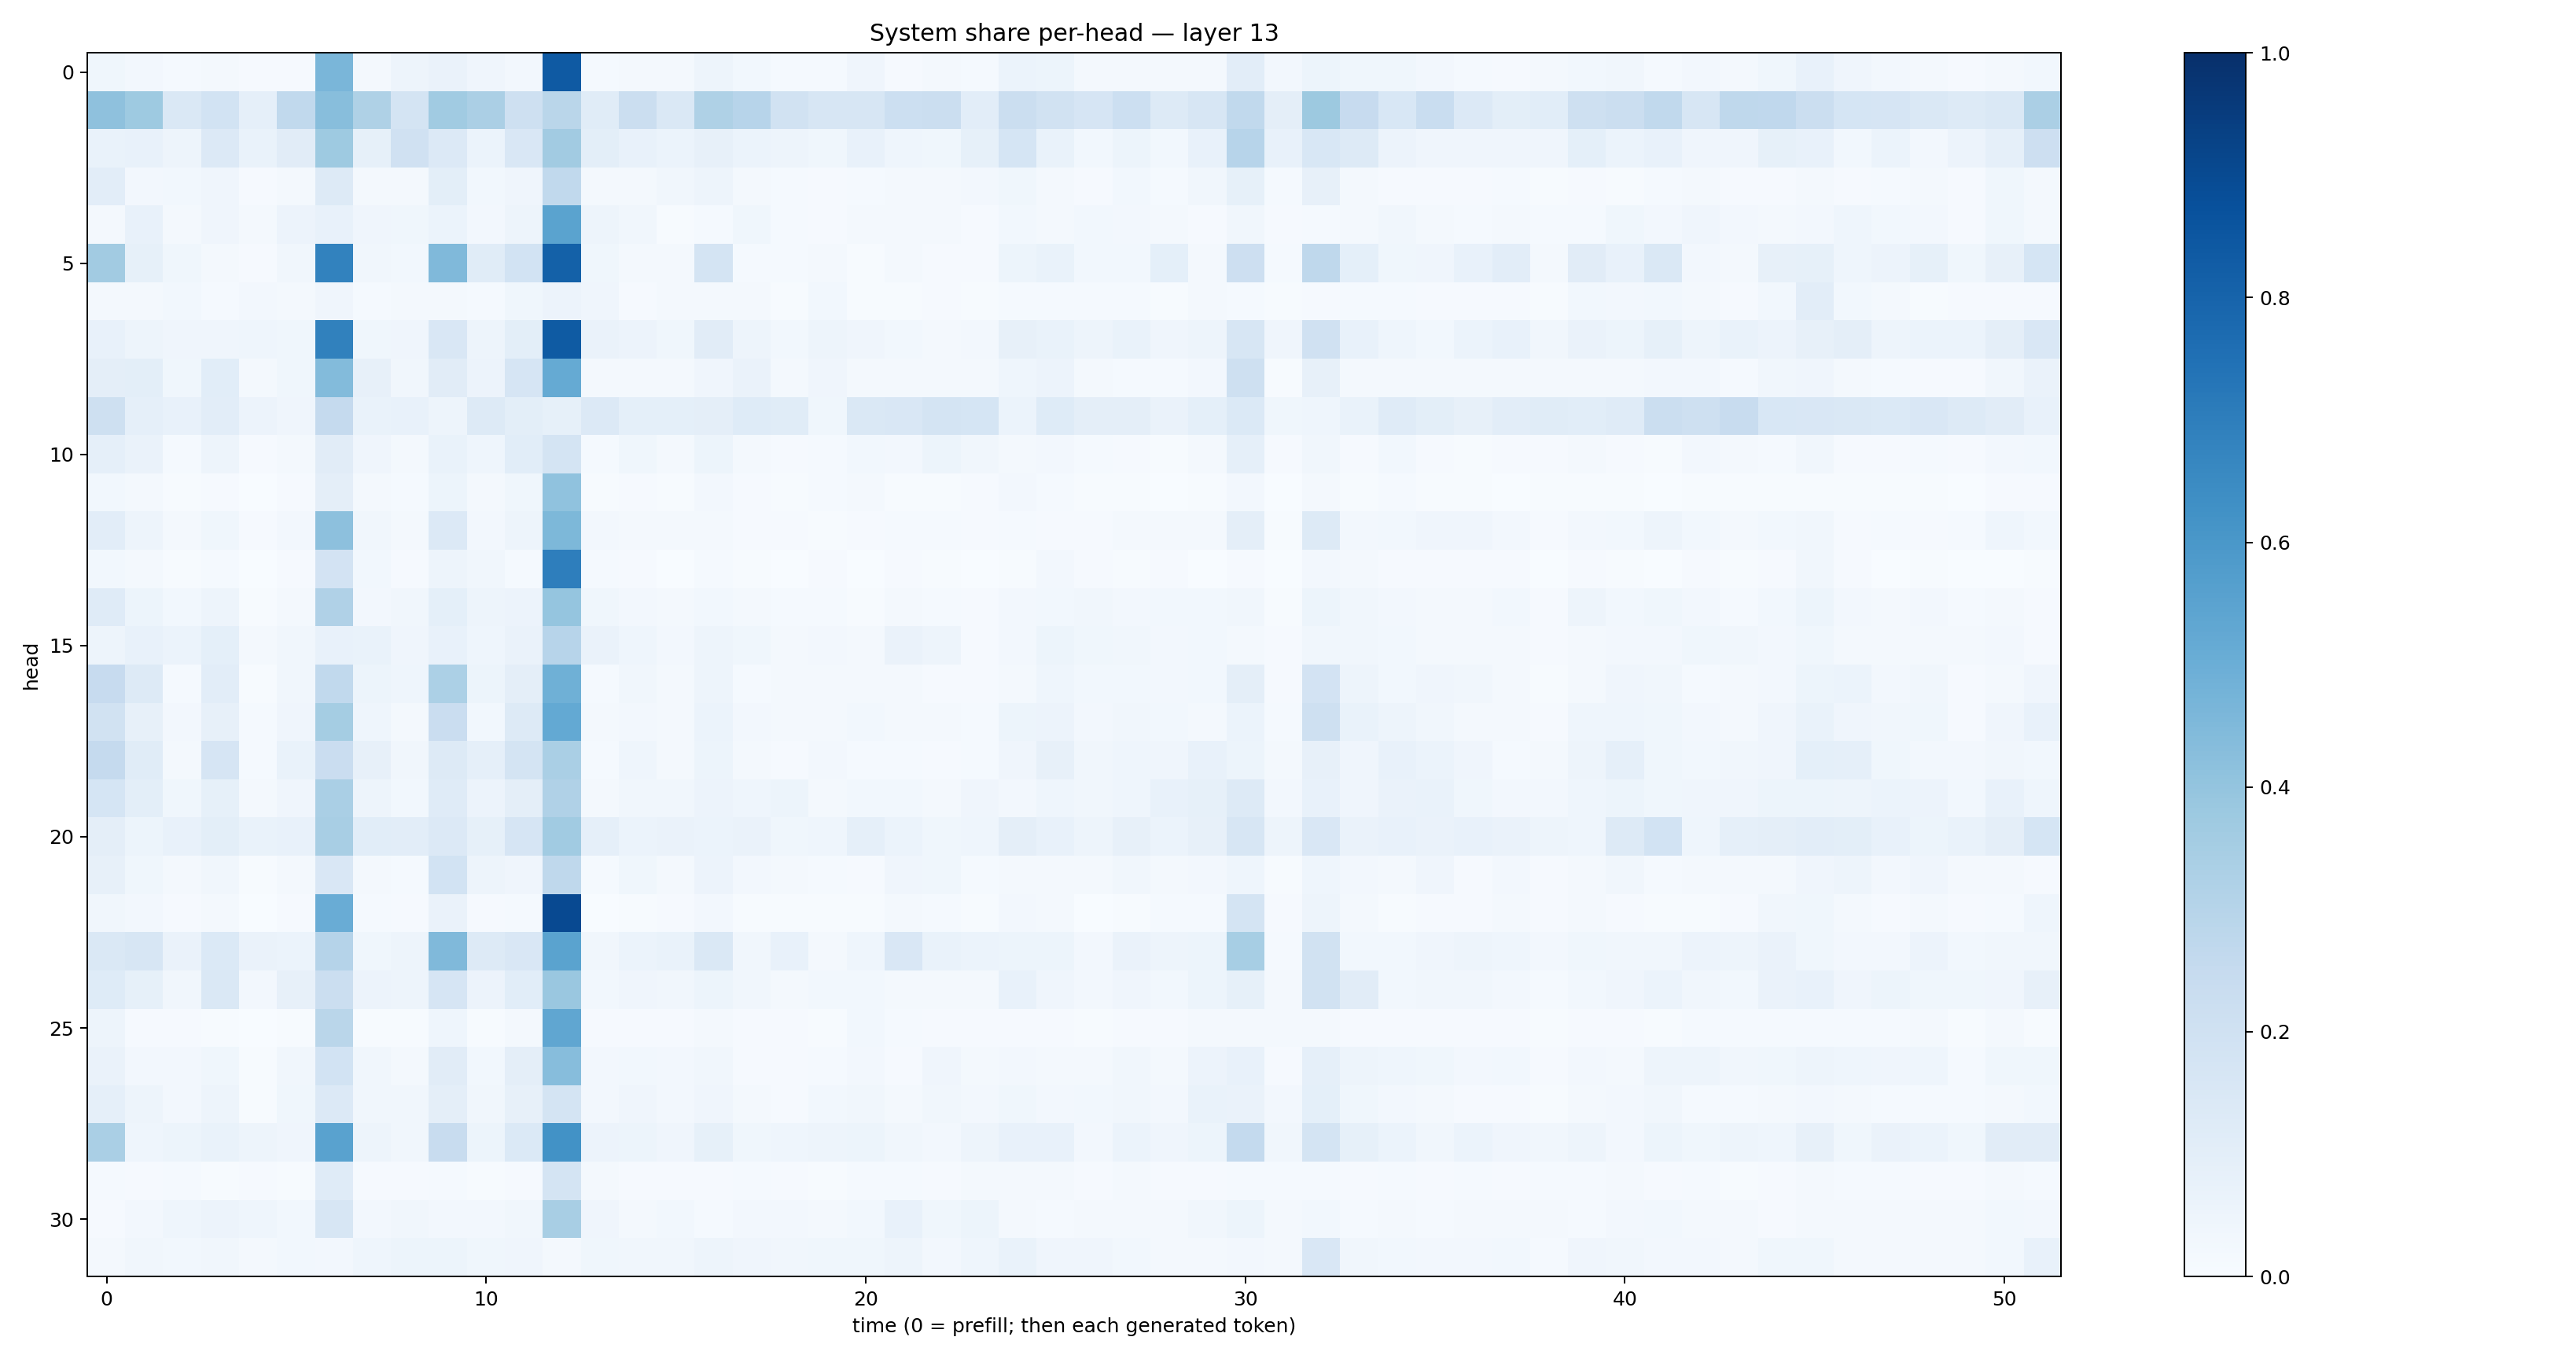

Values plotted in this chart, from the file beside it:
0.037535083, 0.027268553, 0.0119100185, 0.020833615, 0.010132046, 0.011524588, 0.4633014, 0.020304346, 0.048547104, 0.06352654, 0.04096816, 0.025313007, 0.83673614, 0.0119993985, 0.016247258, 0.017326972, 0.04694919, 0.027529778, 0.012823959, 0.013517886, 0.039871346, 0.010206507, 0.02149764, 0.015326288
0.4131, 0.3712, 0.144, 0.1865, 0.08737, 0.2634, 0.4278, 0.321, 0.1772, 0.3643, 0.3346, 0.2081, 0.2883, 0.1169, 0.225, 0.1437, 0.3219, 0.2949, 0.1908, 0.1585, 0.1594, 0.2162, 0.2236, 0.1048
0.0678, 0.07613, 0.04727, 0.1366, 0.06695, 0.1125, 0.3716, 0.08475, 0.1981, 0.1363, 0.06236, 0.1517, 0.3626, 0.09931, 0.07515, 0.06225, 0.07903, 0.06099, 0.04867, 0.03533, 0.07244, 0.04442, 0.03547, 0.08471
0.1035, 0.02355, 0.02947, 0.04174, 0.009896, 0.01653, 0.1263, 0.02212, 0.02121, 0.09782, 0.02982, 0.04036, 0.2655, 0.01917, 0.02036, 0.03225, 0.04974, 0.01644, 0.01386, 0.01148, 0.01504, 0.02161, 0.01658, 0.02555
0.01728, 0.07252, 0.02204, 0.04025, 0.01999, 0.05497, 0.07102, 0.04087, 0.03675, 0.05967, 0.02447, 0.05074, 0.5482, 0.04946, 0.03191, 0.007091, 0.01179, 0.03883, 0.01318, 0.00901, 0.01784, 0.02128, 0.01626, 0.007987
0.3618, 0.08512, 0.03652, 0.0221, 0.008618, 0.0343, 0.6827, 0.03216, 0.03015, 0.4474, 0.1166, 0.1869, 0.8089, 0.03744, 0.02252, 0.01679, 0.1746, 0.01392, 0.01324, 0.02011, 0.006419, 0.01929, 0.008821, 0.009716
0.01615, 0.01698, 0.02862, 0.01181, 0.024, 0.02333, 0.0426, 0.01183, 0.01873, 0.02115, 0.01252, 0.037, 0.05856, 0.04002, 0.009817, 0.01821, 0.02063, 0.02038, 0.005308, 0.02941, 0.006391, 0.007142, 0.007957, 0.004295
0.07427, 0.0497, 0.0392, 0.04295, 0.04445, 0.03895, 0.6847, 0.03764, 0.04083, 0.1488, 0.04936, 0.0977, 0.8344, 0.06395, 0.05608, 0.03759, 0.1127, 0.05014, 0.02869, 0.04784, 0.04147, 0.02779, 0.01945, 0.02661
0.09732, 0.1006, 0.03716, 0.1075, 0.02317, 0.03578, 0.4391, 0.08082, 0.03432, 0.1111, 0.05794, 0.1655, 0.5168, 0.02278, 0.02051, 0.02096, 0.04069, 0.06623, 0.01905, 0.03922, 0.01811, 0.0176, 0.02057, 0.01759
0.2035, 0.08777, 0.07691, 0.1038, 0.05639, 0.04159, 0.2517, 0.06915, 0.07521, 0.04941, 0.1289, 0.09933, 0.08484, 0.1337, 0.08999, 0.09034, 0.09478, 0.1215, 0.1141, 0.0358, 0.1445, 0.1521, 0.1756, 0.1717
0.08963, 0.06571, 0.01479, 0.04752, 0.009877, 0.01907, 0.1128, 0.04238, 0.0161, 0.06793, 0.04432, 0.1084, 0.1781, 0.01358, 0.03672, 0.01666, 0.05135, 0.01964, 0.0117, 0.01251, 0.03056, 0.02649, 0.05375, 0.03329
0.02972, 0.02074, 0.005113, 0.008899, 0.003175, 0.008891, 0.09457, 0.01852, 0.01494, 0.05182, 0.01583, 0.03763, 0.4093, 0.007325, 0.0105, 0.006794, 0.02442, 0.0107, 0.005164, 0.01278, 0.0168, 0.007486, 0.007258, 0.01067
0.104, 0.04953, 0.01701, 0.03697, 0.008553, 0.02447, 0.4173, 0.03271, 0.02149, 0.1333, 0.0243, 0.0494, 0.454, 0.02557, 0.01745, 0.01682, 0.0166, 0.008303, 0.008712, 0.004181, 0.008302, 0.01348, 0.01342, 0.01107
0.03032, 0.02233, 0.00448, 0.0155, 0.0008833, 0.01032, 0.1827, 0.02744, 0.009901, 0.04854, 0.03205, 0.01503, 0.6984, 0.01316, 0.01011, 0.003305, 0.01405, 0.006709, 0.00319, 0.008649, 0.003848, 0.008366, 0.005127, 0.00197
0.1178, 0.05416, 0.02866, 0.04963, 0.007416, 0.02101, 0.3197, 0.02614, 0.03418, 0.09178, 0.04811, 0.05685, 0.3972, 0.03681, 0.02652, 0.01692, 0.03007, 0.0214, 0.01205, 0.01212, 0.006434, 0.01993, 0.01314, 0.01046
0.04945, 0.07197, 0.05946, 0.09167, 0.02187, 0.03454, 0.07251, 0.06894, 0.03991, 0.07694, 0.04493, 0.06559, 0.2963, 0.06543, 0.04373, 0.02363, 0.04706, 0.03817, 0.01727, 0.02494, 0.02281, 0.06635, 0.04807, 0.007912
0.2441, 0.126, 0.01498, 0.105, 0.00636, 0.03316, 0.2622, 0.05106, 0.04656, 0.3312, 0.05245, 0.0954, 0.4915, 0.01373, 0.03204, 0.01796, 0.04805, 0.0156, 0.01743, 0.02096, 0.02055, 0.02204, 0.01013, 0.009848
0.1901, 0.08131, 0.02505, 0.08188, 0.01188, 0.04224, 0.3547, 0.04467, 0.02153, 0.2292, 0.03095, 0.1314, 0.5211, 0.01762, 0.02446, 0.02296, 0.0604, 0.02472, 0.01726, 0.01798, 0.02769, 0.02227, 0.01751, 0.01463
0.2538, 0.1142, 0.02343, 0.1669, 0.01485, 0.06732, 0.2304, 0.08183, 0.03411, 0.1285, 0.08708, 0.175, 0.3392, 0.01354, 0.04402, 0.02003, 0.05099, 0.02313, 0.009161, 0.02479, 0.01299, 0.01304, 0.01108, 0.01434
0.1693, 0.0983, 0.03573, 0.0858, 0.01598, 0.03928, 0.3371, 0.04751, 0.03108, 0.1197, 0.05662, 0.0971, 0.3186, 0.02022, 0.03439, 0.03164, 0.05697, 0.04361, 0.05288, 0.02323, 0.02895, 0.03053, 0.01951, 0.0404
0.09564, 0.05416, 0.0741, 0.0993, 0.0672, 0.07647, 0.3434, 0.1087, 0.1048, 0.1359, 0.08395, 0.1668, 0.364, 0.08635, 0.059, 0.06598, 0.0598, 0.06516, 0.03538, 0.04568, 0.08864, 0.05909, 0.03811, 0.04482
0.07928, 0.03899, 0.02055, 0.03281, 0.005701, 0.01586, 0.1508, 0.0179, 0.01505, 0.1849, 0.05055, 0.04261, 0.272, 0.01484, 0.03708, 0.01897, 0.05853, 0.02622, 0.01744, 0.01183, 0.01035, 0.03972, 0.03778, 0.01489
0.0339, 0.02655, 0.009896, 0.02014, 0.003013, 0.01139, 0.5048, 0.01368, 0.01085, 0.06313, 0.01035, 0.01396, 0.9002, 0.001824, 0.005377, 0.008297, 0.02515, 0.005771, 0.007185, 0.006894, 0.006679, 0.01625, 0.01255, 0.007772
0.143, 0.1615, 0.06286, 0.1396, 0.06274, 0.05948, 0.3038, 0.03872, 0.0501, 0.4461, 0.1318, 0.1509, 0.548, 0.03431, 0.0602, 0.06855, 0.1429, 0.03128, 0.07771, 0.02137, 0.04372, 0.15, 0.06707, 0.06042
0.124, 0.08215, 0.03434, 0.1466, 0.025, 0.08101, 0.221, 0.05592, 0.04782, 0.1673, 0.05846, 0.1059, 0.3865, 0.02887, 0.04142, 0.03373, 0.05416, 0.03329, 0.02028, 0.02975, 0.02836, 0.02056, 0.01697, 0.02326
0.04752, 0.01068, 0.007817, 0.004024, 0.001634, 0.004615, 0.2888, 0.007147, 0.005147, 0.04322, 0.007113, 0.02042, 0.535, 0.009367, 0.01155, 0.007863, 0.01768, 0.008231, 0.01047, 0.00677, 0.02843, 0.01482, 0.01167, 0.0109
0.06494, 0.02463, 0.02672, 0.03777, 0.006294, 0.03277, 0.1874, 0.03471, 0.0224, 0.1103, 0.03026, 0.09609, 0.4328, 0.02393, 0.03039, 0.02528, 0.03137, 0.01044, 0.01074, 0.01298, 0.02558, 0.01102, 0.03946, 0.01808
0.08739, 0.05017, 0.02561, 0.04885, 0.006728, 0.03812, 0.133, 0.03444, 0.0339, 0.09519, 0.0319, 0.08078, 0.1743, 0.02713, 0.04173, 0.02697, 0.03978, 0.02055, 0.01026, 0.02738, 0.03288, 0.01867, 0.03157, 0.02587
0.337, 0.04675, 0.05374, 0.06764, 0.04994, 0.04267, 0.5535, 0.04926, 0.03398, 0.2403, 0.05078, 0.1403, 0.6233, 0.05689, 0.05387, 0.04249, 0.08459, 0.03898, 0.04443, 0.04767, 0.05299, 0.03306, 0.02578, 0.04804
0.0145, 0.008361, 0.0142, 0.005376, 0.01158, 0.007647, 0.1208, 0.009727, 0.008124, 0.01378, 0.007588, 0.01012, 0.1741, 0.01706, 0.009054, 0.01158, 0.009629, 0.01512, 0.01043, 0.007018, 0.01509, 0.01497, 0.008999, 0.01576
0.01119, 0.02377, 0.04638, 0.05845, 0.04535, 0.02926, 0.1574, 0.02599, 0.03272, 0.02703, 0.02533, 0.0326, 0.3409, 0.0394, 0.01855, 0.0278, 0.01549, 0.02461, 0.02493, 0.01712, 0.02922, 0.07121, 0.03828, 0.05217
0.01829, 0.03336, 0.02864, 0.03364, 0.01883, 0.03115, 0.02371, 0.04416, 0.0511, 0.05223, 0.03679, 0.04099, 0.01936, 0.03797, 0.03457, 0.03482, 0.04731, 0.04, 0.03134, 0.0373, 0.03834, 0.05039, 0.02511, 0.04488
